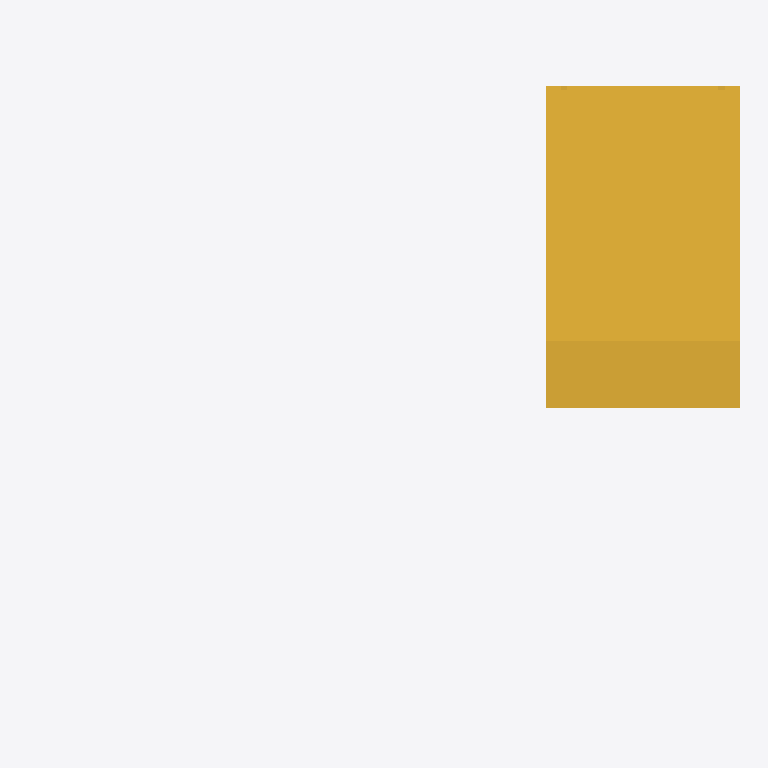
Plan cut of the same IFC building model at storey 'E01_1.OG_RDOK_4.630' (level 0.00 m, cut at 1.40 m), seen from above with north up, elements coloured by IFC class: 1 stair (yellow). Cut surfaces are drawn darker.
Extent 4.7 m × 4.0 m × 5.0 m (x, y, z). Storeys (1): E01_1.OG_RDOK_4.630 at 0.00 m. Elements (1): 1 IfcStair.

HEADER;
FILE_DESCRIPTION(('ViewDefinition [CoordinationView]'),'2;1');
FILE_NAME('','2020-12-11T19:28:24',(),(),'IfcOpenShell 0.6.0b0','IfcOpenShell 0.6.0b0','');
FILE_SCHEMA(('IFC4'));
ENDSEC;
DATA;
#2944=IFCPROJECT('3xiq0xSgX8xAaEL7GXotvt',#5,'',$,$,$,$,(#18),#2943);
#2933=IFCBUILDING('0hX7KHYy10rwE2aBoWdmy4',#5,'Stadthotel',$,$,#8,$,$,.ELEMENT.,$,$,$);
#2931=IFCBUILDINGSTOREY('3pLAdVoQX2rvmfuw_AppCd',#5,'E01_1.OG_RDOK_4.630',$,$,#11,$,$,.ELEMENT.,4.63);
#2930=IFCSTAIR('2_LQ13Oe10ahlfHhTk_77l',#5,' ',$,$,#14,#2929,$,.NOTDEFINED.);
ENDSEC;
